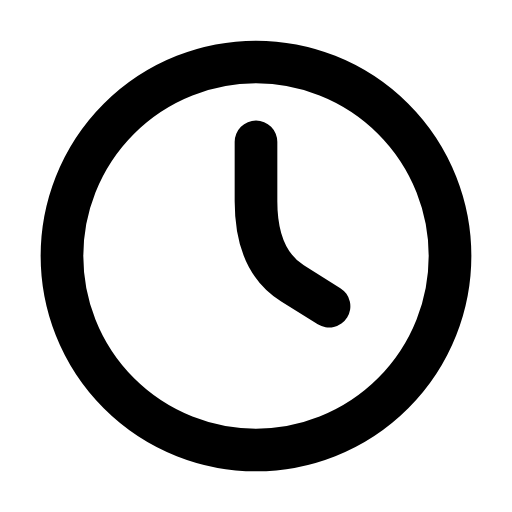
t = 0.00 s
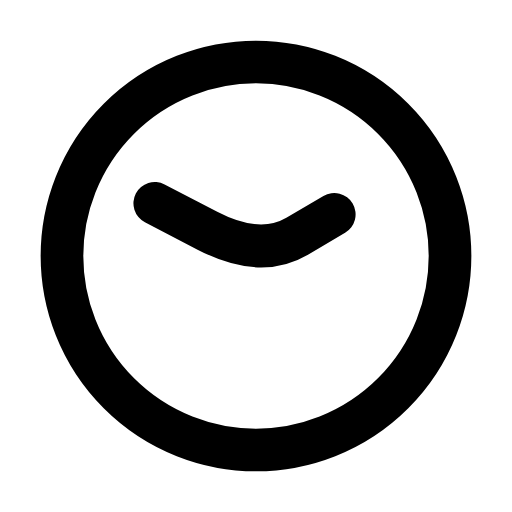
t = 0.20 s
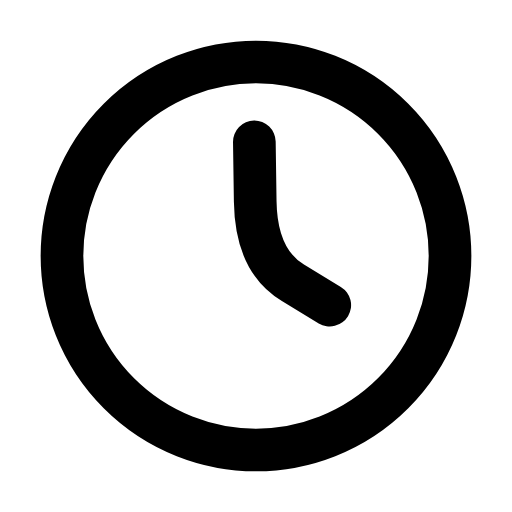
t = 0.61 s
t = 0.88 s: frame unchanged from t = 0.00 s, image omitted
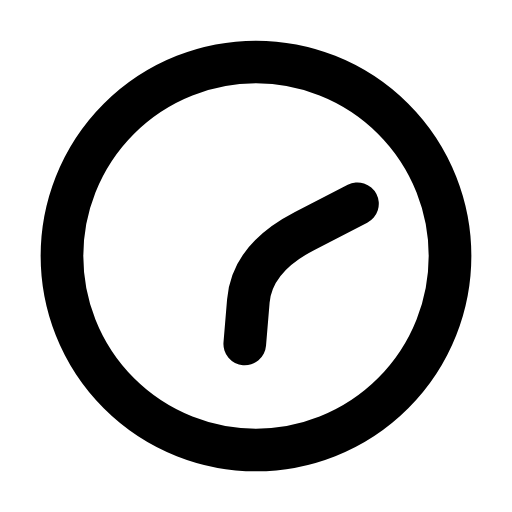
t = 1.22 s
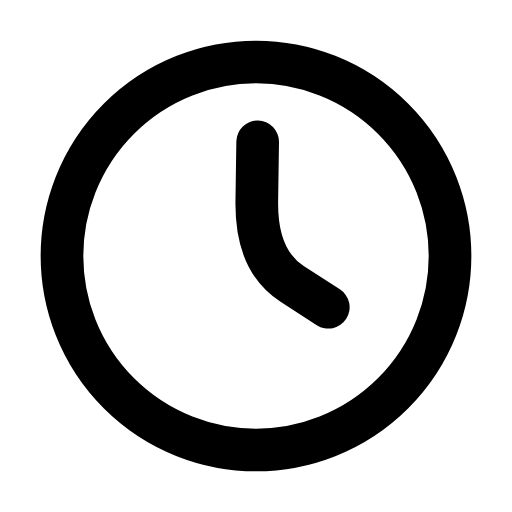
t = 1.49 s

The animated SVG that drew these frames (rendered in a browser with its animation timeline set to each time). Animation: 1 SMIL element (animateTransform=1); one cycle of 1.80 s, repeats indefinitely.

<svg xmlns="http://www.w3.org/2000/svg" width="24" height="24" viewBox="0 0 24 24" fill="none"><g transform="translate(-0.84 -0.84) scale(1.07)"><circle stroke="currentColor" stroke-width="1.869" stroke-linecap="round" stroke-linejoin="round" fill="none" cx="12" cy="12" r="8.5"></circle><g><animateTransform attributeName="transform" type="rotate" values="0 12 12;360 12 12;360 12 12;0 12 12;0 12 12" keyTimes="0;0.45;0.6;0.9;1" dur="1.8s" repeatCount="indefinite" calcMode="spline" keySplines="0.16 1 0.3 1;0.16 1 0.3 1;0.16 1 0.3 1;0.16 1 0.3 1"/><path stroke="currentColor" stroke-width="1.869" stroke-linecap="round" stroke-linejoin="round" fill="none" d="M12 7L12 9.6Q12 12.2 13.6 13.2L15.2 14.2"></path></g></g></svg>
